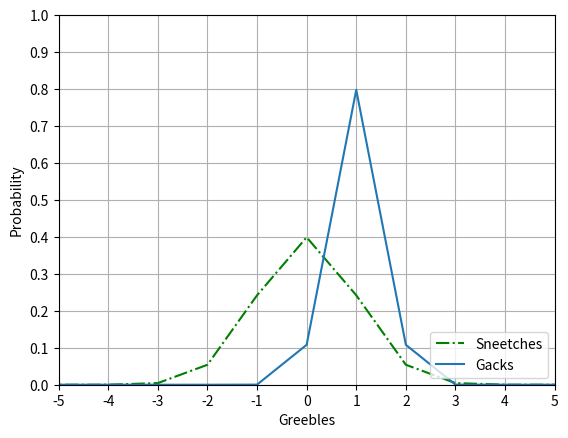

Write the Python code that produced this figure.
from scipy.stats import norm
import numpy as np
import matplotlib.pyplot as plt

x = np.arange(-9,9,1)

axes = plt.axes()
axes.set_xlim([-5, 5])
axes.set_ylim([0, 0.5])
axes.set_xticks([-5, -4, -3, -2, -1, 0, 1, 2, 3, 4, 5])
axes.set_yticks([0, 0.1, 0.2, 0.3, 0.4, 0.5, 0.6, 0.7, 0.8, 0.9, 1.0])
axes.grid() #add a grid
plt.xlabel('Greebles')
plt.ylabel('Probability')

plt.plot(x, norm.pdf(x), 'g-.')
plt.plot(x, norm.pdf(x, 1.0, 0.5))
plt.legend(['Sneetches', 'Gacks'], loc = 4)
plt.show()